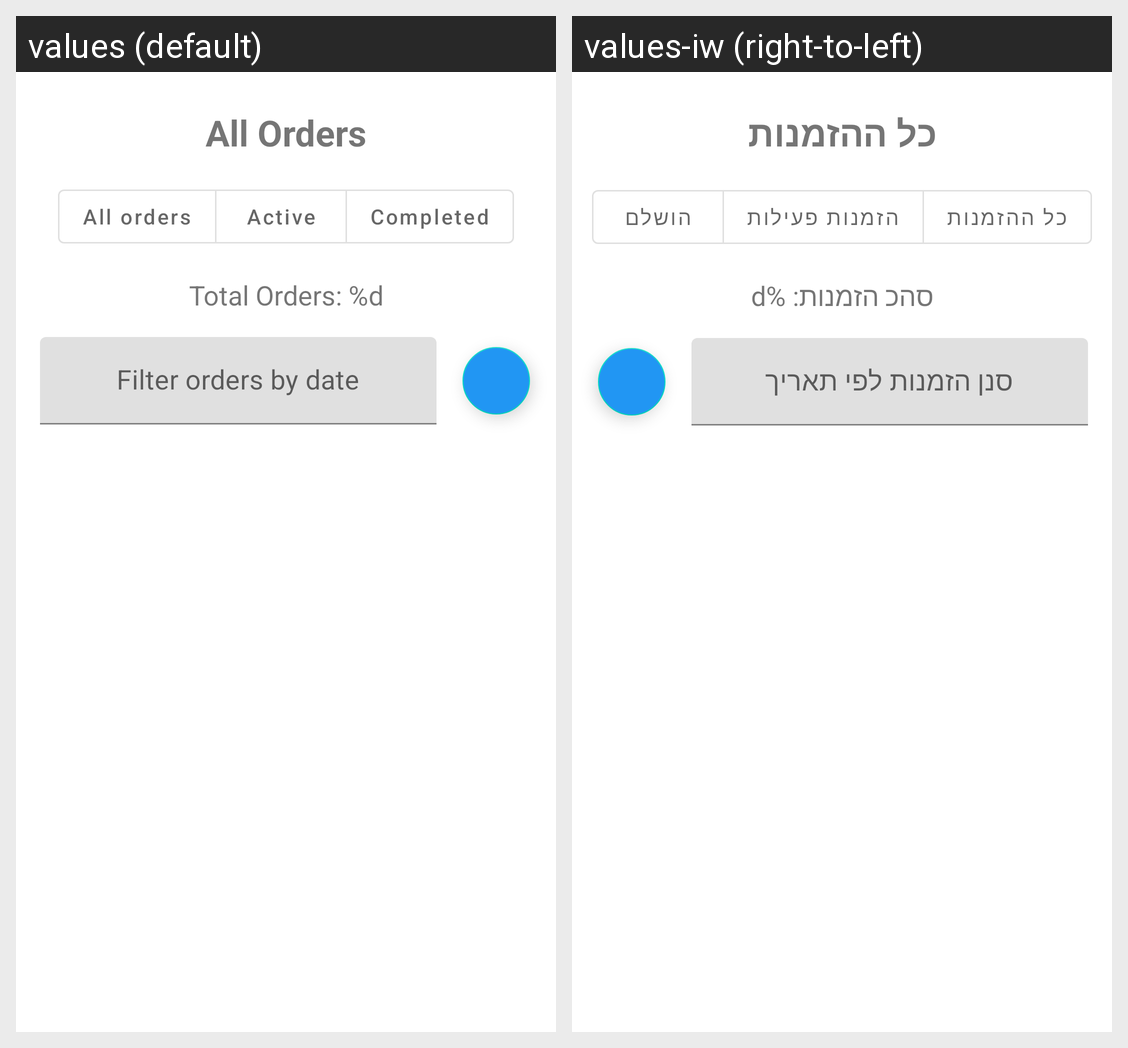

The Android screen above is rendered under two locales of the same app. Produce the string resources it draws, with the default and per-locale values.
Android screen res/layout/fragment_orders.xml rendered under 2 locales, left to right: values (default), values-iw (right-to-left). Device: Nexus 5 (rendered at 1080×1920; each locale shown at half size, 540×960, under a caption strip naming it); theme Theme.MiniApp_Restaurant.
Strings drawn on this screen, with the default value and each locale's value (text and hints the layout hard-codes, and strings that could not be matched under every locale, appear in the picture but are not listed):

all_orders
  values: All Orders
  values-iw: כל ההזמנות

all_orders_button
  values: All orders
  values-iw: כל ההזמנות

active_orders_button
  values: Active
  values-iw: הזמנות פעילות

completed_orders_button
  values: Completed
  values-iw: הושלם

total_orders
  values: Total Orders: %d
  values-iw: סהכ הזמנות: %d

filter_by_date
  values: Filter orders by date
  values-iw: סנן הזמנות לפי תאריך
